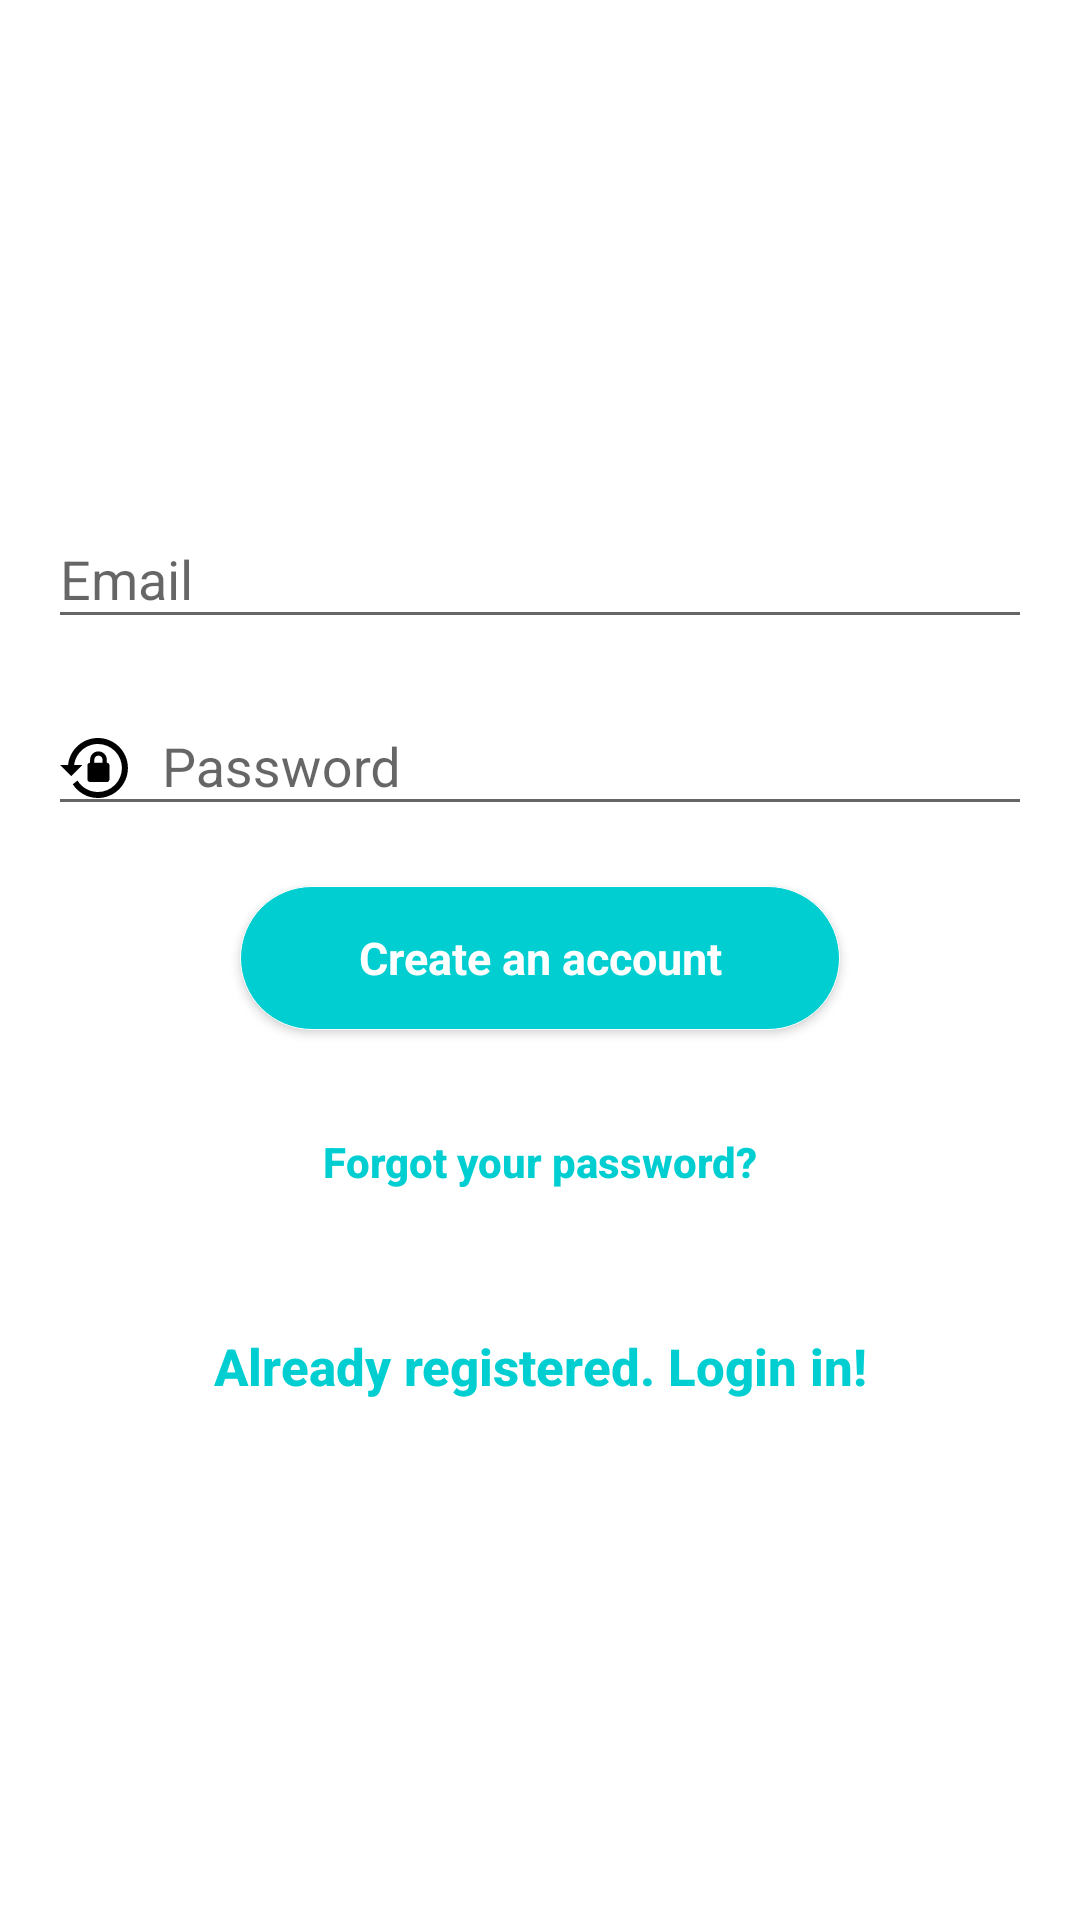

This screen was rendered from an Android layout file. Write that file and the resources it references.
<!-- AndroidManifest.xml: activity theme AppTheme.NoActionBar -->
<!-- res/layout/activity_user_signup.xml -->
<?xml version="1.0" encoding="utf-8"?>
<android.support.design.widget.CoordinatorLayout xmlns:android="http://schemas.android.com/apk/res/android"
    xmlns:tools="http://schemas.android.com/tools"
    android:layout_width="match_parent"
    android:layout_height="match_parent"
    xmlns:app="http://schemas.android.com/apk/res-auto"
    android:fitsSystemWindows="true"
    android:id="@+id/coordinator_layout"
    tools:context=".userauthentication.UserSignupActivity">

    <LinearLayout
        android:layout_width="fill_parent"
        android:layout_height="fill_parent"
        android:background="@color/white"
        android:gravity="center"
        android:orientation="vertical"
        android:padding="@dimen/activity_horizontal_margin">

        <android.support.design.widget.TextInputLayout
            android:layout_width="match_parent"
            android:layout_height="wrap_content">

            <android.support.design.widget.TextInputEditText
                android:id="@+id/email"
                style="@style/EditTextEmailStyle"
                 />

        </android.support.design.widget.TextInputLayout>

        <android.support.design.widget.TextInputLayout
            android:layout_width="match_parent"
            android:layout_height="wrap_content">

            <android.support.design.widget.TextInputEditText
                android:id="@+id/password"
                style="@style/EditTextPasswordStyle" />

        </android.support.design.widget.TextInputLayout>

        <Button
            android:id="@+id/sign_up_button"
            app:fontFamily="sans-serif"
            style="@style/buttonStyle"
            android:text="@string/btn_create_account"

            />

        <Button
            android:id="@+id/btn_reset_password"
            android:layout_width="fill_parent"
            android:layout_height="wrap_content"
            android:layout_marginTop="20dip"
            android:background="@null"
            android:textStyle="bold"
            android:text="@string/btn_forgot_password"
            android:textAllCaps="false"
            android:textColor="@color/colorPrimary" />

        

        <Button
            android:id="@+id/sign_in_button"
            android:layout_width="fill_parent"
            android:layout_height="wrap_content"
            android:layout_marginTop="20dip"
            android:background="@null"
            android:text="@string/btn_link_to_login"
            android:textAllCaps="false"
            android:textStyle="bold"
            android:textColor="@color/colorPrimary"
            android:textSize="17sp" />
    </LinearLayout>

    <ProgressBar
        android:id="@+id/progressBar"
        android:layout_width="30dp"
        android:layout_height="30dp"
        android:layout_gravity="center|bottom"
        android:layout_marginBottom="20dp"
        android:visibility="gone" />


</android.support.design.widget.CoordinatorLayout>
<!-- resources referenced by this layout -->
<resources>
  <color name="colorPrimary">#00CED1</color>
  <color name="white">#ffffff</color>
  <dimen name="activity_horizontal_margin">16dp</dimen>
  <string name="btn_create_account">Create an account</string>
  <string name="btn_forgot_password">Forgot your password?</string>
  <string name="btn_link_to_login">Already registered. Login in!</string>
  <style name="EditTextEmailStyle">
          <item name="android:layout_width">match_parent</item>
          <item name="android:layout_height">wrap_content</item>
          <item name="android:layout_marginBottom">10dp</item>
          <item name="android:drawablePadding">10dp</item>
          <item name="android:drawableLeft">@drawable/email</item>
          <item name="android:inputType">textEmailAddress</item>
          <item name="android:textColor">@android:color/black</item>
          <item name="android:textColorHint">@android:color/white</item>
          <item name="android:hint">@string/hint_email</item>
      </style>
  <style name="EditTextPasswordStyle">
          <item name="android:layout_width">match_parent</item>
          <item name="android:layout_height">wrap_content</item>
          <item name="android:textColor">@android:color/black</item>
          <item name="android:textColorHint">@android:color/white</item>
          <item name="android:drawablePadding">10dp</item>
          <item name="android:drawableLeft">@drawable/lock_reset</item>
          <item name="android:hint">@string/hint_password</item>
          <item name="android:inputType">textPassword</item>
  
  
  
      </style>
  <style name="buttonStyle">
          <item name="android:layout_width">200dp</item>
          <item name="android:layout_height">wrap_content</item>
          <item name="android:textStyle">bold</item>
          <item name="android:textSize">15sp</item>
          <item name="android:textAllCaps">false</item>
          <item name="android:layout_marginTop">20dp</item>
          <item name="android:background">@drawable/my_button_bg</item>
          <item name="android:textColor">@color/white</item>
      </style>
  <style name="AppTheme.NoActionBar">
          <item name="windowActionBar">false</item>
          <item name="windowNoTitle">true</item>
      </style>
  <string name="hint_email">Email</string>
  <!-- drawable lock_reset (drawable) -->
  <vector xmlns:android="http://schemas.android.com/apk/res/android"
      android:height="24dp"
      android:width="24dp"
      android:viewportWidth="24"
      android:viewportHeight="24">
      <path android:fillColor="#000" android:pathData="M12.63,2C18.16,2 22.64,6.5 22.64,12C22.64,17.5 18.16,22 12.63,22C9.12,22 6.05,20.18 4.26,17.43L5.84,16.18C7.25,18.47 9.76,20 12.64,20A8,8 0 0,0 20.64,12A8,8 0 0,0 12.64,4C8.56,4 5.2,7.06 4.71,11H7.47L3.73,14.73L0,11H2.69C3.19,5.95 7.45,2 12.63,2M15.59,10.24C16.09,10.25 16.5,10.65 16.5,11.16V15.77C16.5,16.27 16.09,16.69 15.58,16.69H10.05C9.54,16.69 9.13,16.27 9.13,15.77V11.16C9.13,10.65 9.54,10.25 10.04,10.24V9.23C10.04,7.7 11.29,6.46 12.81,6.46C14.34,6.46 15.59,7.7 15.59,9.23V10.24M12.81,7.86C12.06,7.86 11.44,8.47 11.44,9.23V10.24H14.19V9.23C14.19,8.47 13.57,7.86 12.81,7.86Z" />
  </vector>
  <string name="hint_password">Password</string>
  <!-- drawable my_button_bg (drawable) -->
  <?xml version="1.0" encoding="utf-8"?>
  <shape xmlns:android="http://schemas.android.com/apk/res/android"
      android:shape="rectangle">
      <gradient android:startColor="#00CED1"
          android:endColor="#00CED1"
          android:angle="45"
          android:type="linear"
          android:centerX="35%"/>
      <padding
          android:left="0dp"
          android:top="0dp"
          android:right="0dp"
          android:bottom="0dp"/>
          <corners android:radius="100dp"/>
      <stroke android:width="1px" android:color="#ffffff" />
  </shape>
</resources>
